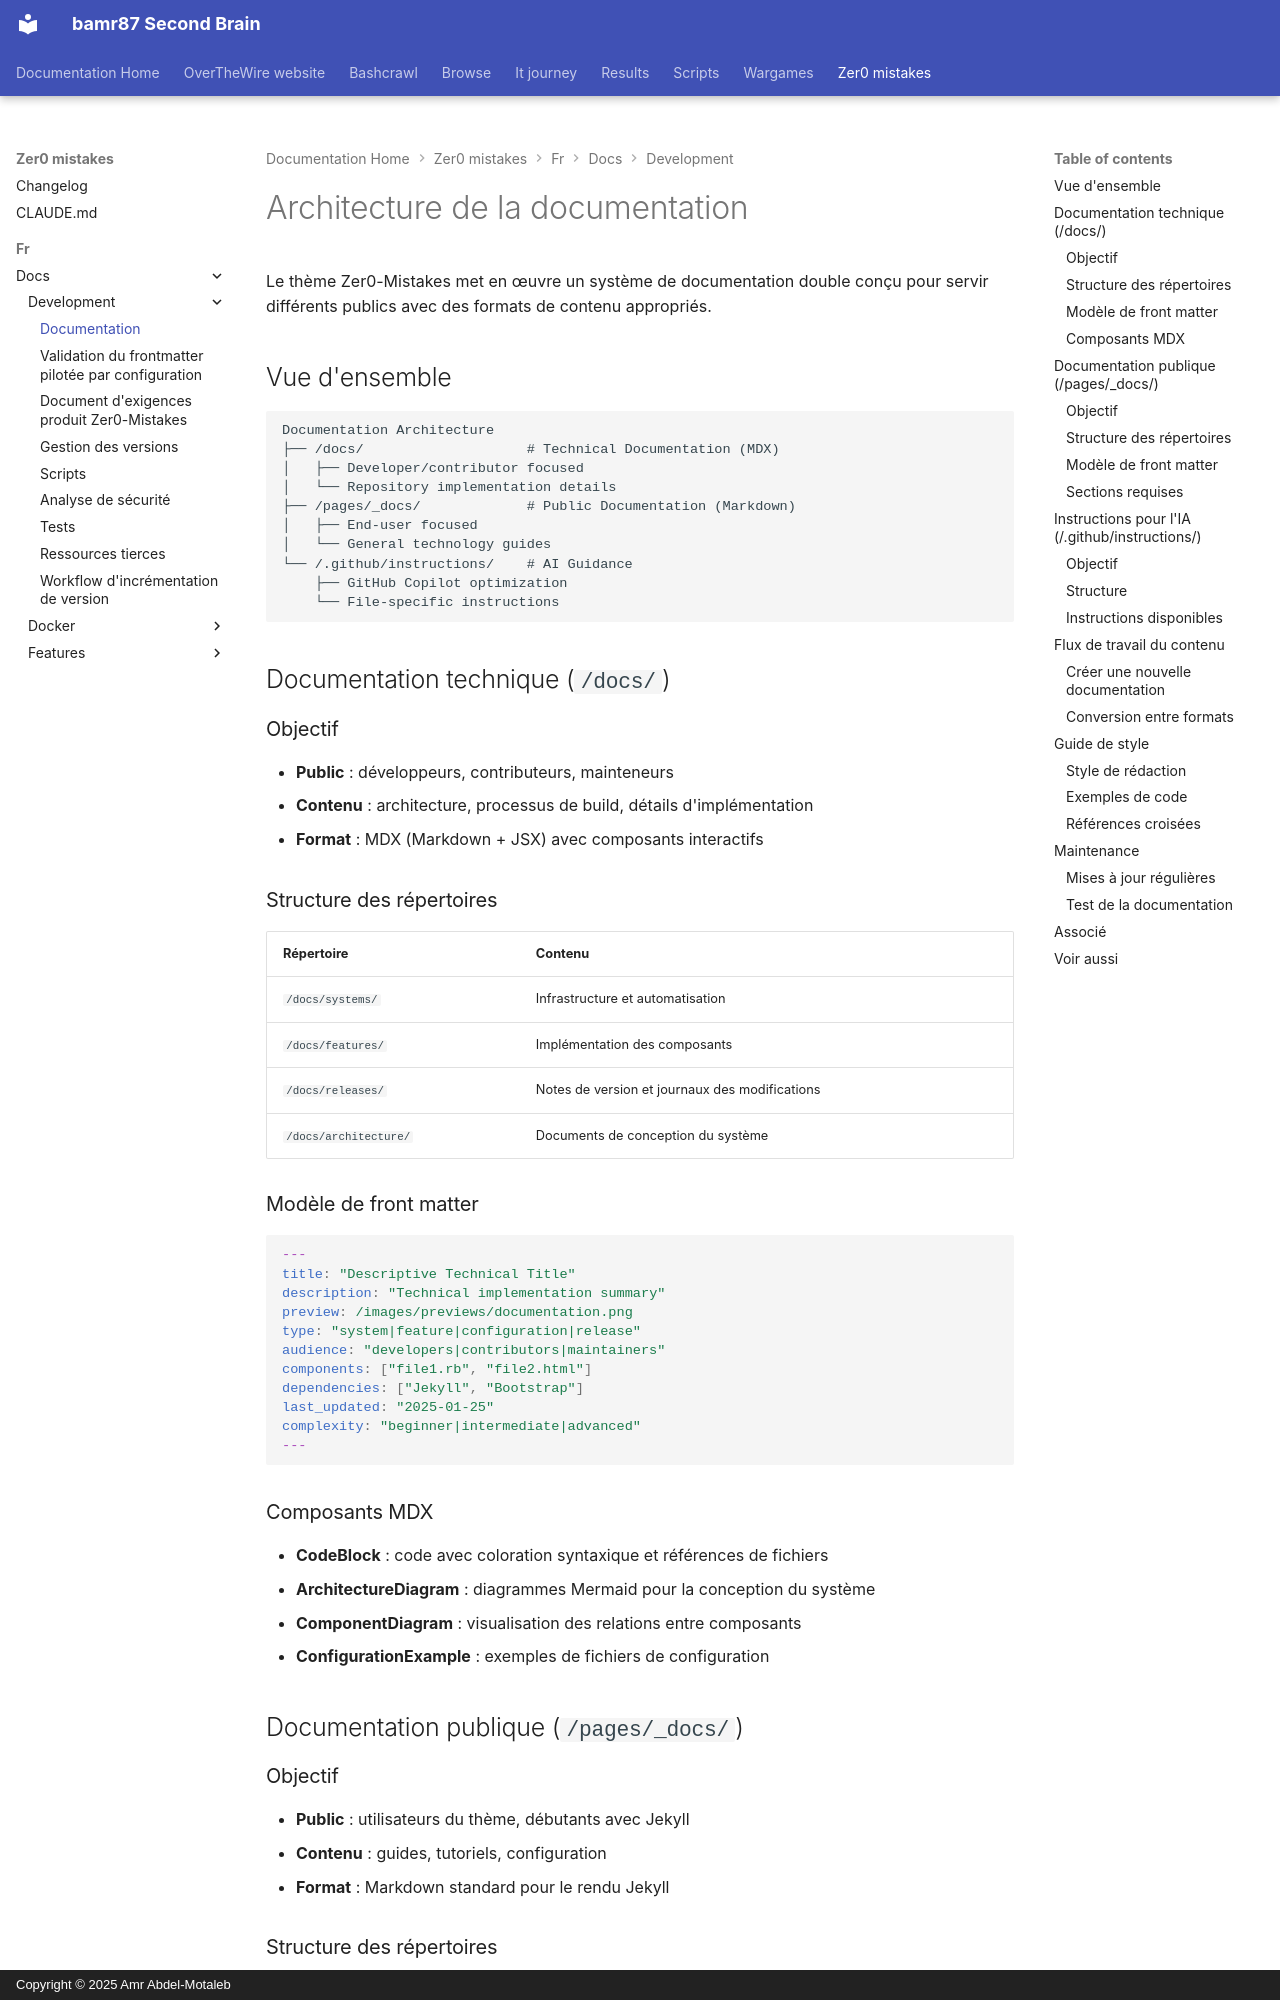

repository: bamr87/README · page: zer0-mistakes/fr/docs/development/documentation/index.html · generator: mkdocs · copyright: Copyright © 2025 Amr Abdel-Motaleb

---
categories:
- docs
- development
description: Guide de l'architecture de documentation double avec documentation technique,
  documentation publique et instructions IA.
difficulty: intermediate
estimated_reading_time: 15 minutes
lang: fr
lastmod: 2026-04-18 19:29:55+00:00
layout: default
machine_translated: true
permalink: /fr/docs/development/documentation/
preview: /images/previews/documentation.png
sidebar:
  nav: docs
source_file: fr/docs/development/documentation.md
source_repo: bamr87/zer0-mistakes
source_url: https://github.com/bamr87/zer0-mistakes/blob/main/fr/docs/development/documentation.md
tags:
- documentation
- mdx
- markdown
- architecture
title: Documentation
translated_from_sha: 7443f2de6a96
translation_of: pages/_docs/development/documentation.md
translation_source_url: /docs/development/documentation/
---

# Architecture de la documentation

Le thème Zer0-Mistakes met en œuvre un système de documentation double conçu pour servir différents publics avec des formats de contenu appropriés.

## Vue d'ensemble

```text
Documentation Architecture
├── /docs/                    # Technical Documentation (MDX)
│   ├── Developer/contributor focused
│   └── Repository implementation details
├── /pages/_docs/             # Public Documentation (Markdown)
│   ├── End-user focused
│   └── General technology guides
└── /.github/instructions/    # AI Guidance
    ├── GitHub Copilot optimization
    └── File-specific instructions
```

## Documentation technique (`/docs/`)

### Objectif

- **Public** : développeurs, contributeurs, mainteneurs
- **Contenu** : architecture, processus de build, détails d'implémentation
- **Format** : MDX (Markdown + JSX) avec composants interactifs

### Structure des répertoires

| Répertoire | Contenu |
|-----------|---------|
| `/docs/systems/` | Infrastructure et automatisation |
| `/docs/features/` | Implémentation des composants |
| `/docs/releases/` | Notes de version et journaux des modifications |
| `/docs/architecture/` | Documents de conception du système |
